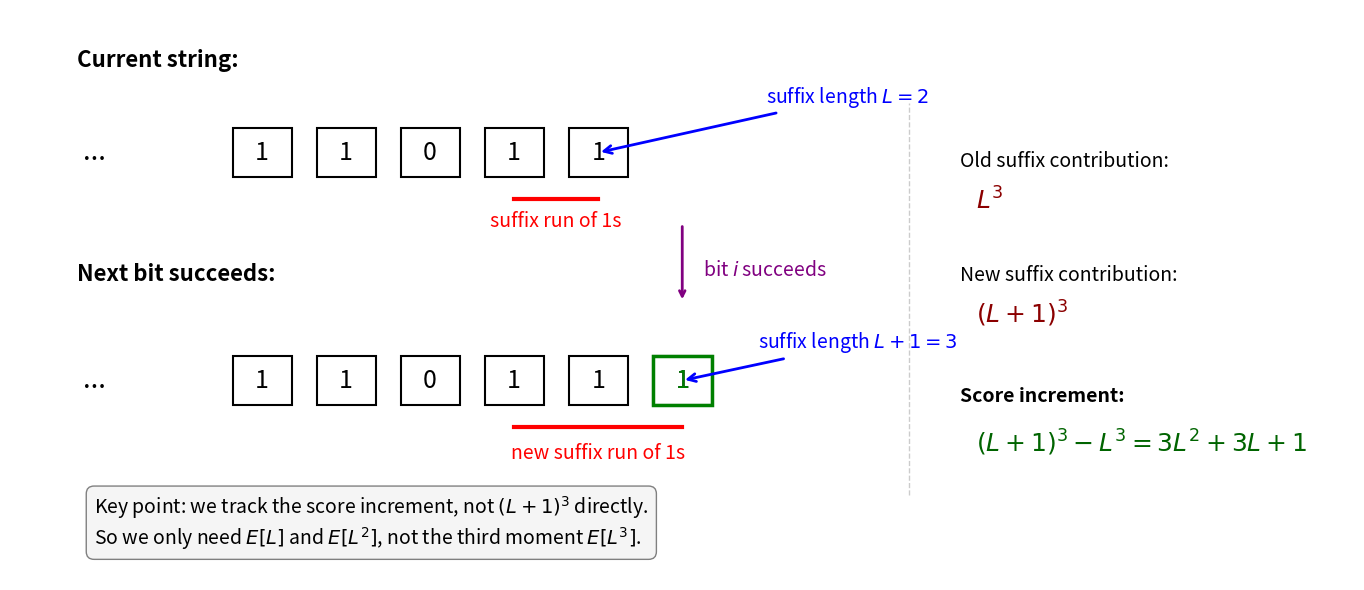

The matplotlib source for this figure:
import matplotlib.pyplot as plt
from matplotlib.patches import Rectangle

fig, ax = plt.subplots(figsize=(14, 6))

ax.set_xlim(0, 16)
ax.set_ylim(0, 8)
ax.axis('off')

# =========================
# 1. Top row: current string
# =========================
top_bits = ['...', '1', '1', '0', '1', '1']
top_x = [1, 3, 4, 5, 6, 7]
top_y = 6

ax.text(0.8, 7.2, "Current string:", fontsize=16, fontweight='bold')

for x, bit in zip(top_x, top_bits):
    if bit == '...':
        ax.text(x, top_y, bit, fontsize=20, ha='center', va='center')
    else:
        rect = Rectangle(
            (x - 0.35, top_y - 0.35),
            0.7,
            0.7,
            fill=False,
            linewidth=1.5
        )
        ax.add_patch(rect)
        ax.text(x, top_y, bit, fontsize=18, ha='center', va='center')

ax.plot([6, 7], [5.35, 5.35], color='red', linewidth=3)
ax.text(6.5, 4.95, "suffix run of 1s", color='red', fontsize=14, ha='center')

ax.annotate(
    r"suffix length $L = 2$",
    xy=(7, 6),
    xytext=(9.0, 6.7),
    fontsize=14,
    color='blue',
    arrowprops=dict(arrowstyle='->', color='blue', lw=2)
)

# =========================
# 2. Bottom row: next bit succeeds
# =========================
bottom_bits = ['...', '1', '1', '0', '1', '1', '1']
bottom_x = [1, 3, 4, 5, 6, 7, 8]
bottom_y = 2.8

ax.text(0.8, 4.2, "Next bit succeeds:", fontsize=16, fontweight='bold')

for x, bit in zip(bottom_x, bottom_bits):
    if bit == '...':
        ax.text(x, bottom_y, bit, fontsize=20, ha='center', va='center')
    else:
        rect = Rectangle(
            (x - 0.35, bottom_y - 0.35),
            0.7,
            0.7,
            fill=False,
            linewidth=1.5
        )
        ax.add_patch(rect)
        ax.text(x, bottom_y, bit, fontsize=18, ha='center', va='center')

# Highlight the newly appended 1
highlight_rect = Rectangle(
    (8 - 0.35, bottom_y - 0.35),
    0.7,
    0.7,
    fill=False,
    linewidth=2.5,
    edgecolor='green'
)
ax.add_patch(highlight_rect)
ax.text(8, bottom_y, '1', fontsize=18, ha='center', va='center', color='green')

ax.plot([6, 8], [2.15, 2.15], color='red', linewidth=3)
ax.text(7, 1.7, "new suffix run of 1s", color='red', fontsize=14, ha='center')

ax.annotate(
    r"suffix length $L + 1 = 3$",
    xy=(8, bottom_y),
    xytext=(8.9, 3.25),
    fontsize=14,
    color='blue',
    arrowprops=dict(arrowstyle='->', color='blue', lw=2)
)

# =========================
# 3. Middle: transition label
# =========================
ax.annotate(
    "",
    xy=(8.0, 3.9),
    xytext=(8.0, 5.0),
    arrowprops=dict(arrowstyle='->', color='purple', lw=2)
)

ax.text(8.25, 4.35, r"bit $i$ succeeds", fontsize=14, color='purple', va='center')

# =========================
# 4. Right side: formulas
# =========================
formula_x = 11.3

# Vertical separator
ax.plot(
    [10.7, 10.7],
    [1.2, 6.7],
    color='gray',
    linestyle='--',
    linewidth=1,
    alpha=0.4
)

ax.text(formula_x, 5.8, "Old suffix contribution:", fontsize=14)
ax.text(formula_x + 0.2, 5.2, r"$L^3$", fontsize=18, color='darkred')

ax.text(formula_x, 4.2, "New suffix contribution:", fontsize=14)
ax.text(formula_x + 0.2, 3.6, r"$(L+1)^3$", fontsize=18, color='darkred')

ax.text(formula_x, 2.5, "Score increment:", fontsize=14, fontweight='bold')
ax.text(
    formula_x + 0.2,
    1.8,
    r"$(L+1)^3 - L^3 = 3L^2 + 3L + 1$",
    fontsize=18,
    color='darkgreen'
)

# =========================
# 5. Bottom summary
# =========================
summary_text = (
    r"Key point: we track the score increment, not $(L+1)^3$ directly."
    "\n"
    r"So we only need $E[L]$ and $E[L^2]$, not the third moment $E[L^3]$."
)

ax.text(
    1.0,
    0.5,
    summary_text,
    fontsize=14,
    color='black',
    bbox=dict(
        boxstyle='round,pad=0.4',
        edgecolor='gray',
        facecolor='#f5f5f5'
    )
)

plt.tight_layout()
plt.show()
